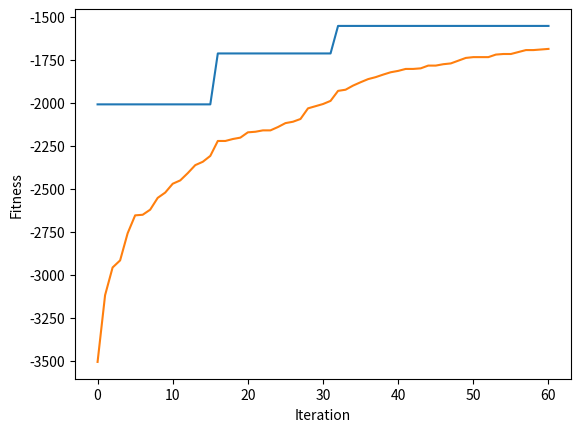

Recreate this plot in Python.
# 答案 x = [ [0, 8, 6, 2, 5, 0],
#            [0, 7, 1, 4, 3, 0],
#            [0, 9, 10, 16, 14, 0],
#            [0, 12, 11, 15, 13, 0]
# 最佳解 y = 1552

import numpy as np
import math


# ==== 參數設定(與問題相關) ====

NUM_CITY = 16            # 城市個數    # ==== Step 1-1. 設定顧客(城市)個數 ====

# ==== Step 1-2. 設定16個顧客的位置和距離矩陣 ====

# ==== 設定16個顧客的位置 ====
location = [
[456, 320], # location 0 - the depot 
[228, 0], # location 1,
[912, 0], # location 2
[0, 80], # location 3 
[114, 80], # location 4
[570, 160], # location 5
[798, 160], # location 6
[342, 240], # location 7 
[684, 240], # location 8 
[570, 400], # location 9 
[912, 400], # location 10
[114, 480], # location 11 
[228, 480], # location 12 
[342, 560], # location 13 
[684, 560], # location 14 
[0, 640], # location 15 
[798, 640] # location 16
]

# ==== 設定距離矩陣dist ====
dist = [
[ 0, 548, 776, 696, 582, 274, 502, 194, 308, 194, 536, 502, 388, 354, 468, 776, 662 ], 
[ 548, 0, 684, 308, 194, 502, 730, 354, 696, 742, 1084, 594, 480, 674, 1016, 868, 1210 ], 
[ 776, 684, 0, 992, 878, 502, 274, 810, 468, 742, 400, 1278, 1164, 1130, 788, 1552, 754 ], 
[ 696, 308, 992, 0, 114, 650, 878, 502, 844, 890, 1232, 514, 628, 822, 1164, 560, 1358 ], 
[ 582, 194, 878, 114, 0, 536, 764, 388, 730, 776, 1118, 400, 514, 708, 1050, 674, 1244 ], 
[ 274, 502, 502, 650, 536, 0, 228, 308, 194, 240, 582, 776, 662, 628, 514, 1050, 708 ], 
[ 502, 730, 274, 878, 764, 228, 0, 536, 194, 468, 354, 1004, 890, 856, 514, 1278, 480 ], 
[ 194, 354, 810, 502, 388, 308, 536, 0, 342, 388, 730, 468, 354, 320, 662, 742, 856 ], 
[ 308, 696, 468, 844, 730, 194, 194, 342, 0, 274, 388, 810, 696, 662, 320, 1084, 514 ], 
[ 194, 742, 742, 890, 776, 240, 468, 388, 274, 0, 342, 536, 422, 388, 274, 810, 468 ], 
[ 536, 1084, 400, 1232, 1118, 582, 354, 730, 388, 342, 0, 878, 764, 730, 388, 1152, 354 ], 
[ 502, 594, 1278, 514, 400, 776, 1004, 468, 810, 536, 878, 0, 114, 308, 650, 274, 844 ], 
[ 388, 480, 1164, 628, 514, 662, 890, 354, 696, 422, 764, 114, 0, 194, 536, 388, 730 ], 
[ 354, 674, 1130, 822, 708, 628, 856, 320, 662, 388, 730, 308, 194, 0, 342, 422, 536 ], 
[ 468, 1016, 788, 1164, 1050, 514, 514, 662, 320, 274, 388, 650, 536, 342, 0, 764, 194 ], 
[ 776, 868, 1552, 560, 674, 1050, 1278, 742, 1084, 810, 1152, 274, 388, 422, 764, 0, 798 ], 
[ 662, 1210, 754, 1358, 1244, 708, 480, 856, 514, 468, 354, 844, 730, 536, 194, 798, 0 ],
] 

NUM_VEHICLE = 4                        # ==== Step 1-3. 設定車輛個數 ====

# ==== 參數設定(與演算法相關) ====        # ==== Step 4. 調參數 ====

NUM_ITERATION = 60			# 世代數(迴圈數)

NUM_CHROME = 20				   # 染色體個數#
NUM_BIT = NUM_CITY				# 染色體長度    # ==== Step 1-4. 設定bit個數 ====

Pc = 0.5    					# 交配率 (代表共執行Pc*NUM_CHROME/2次交配)
Pm = 0.1   					# 突變率 (代表共要執行Pm*NUM_CHROME*NUM_BIT次突變)

NUM_PARENT = NUM_CHROME                         # 父母的個數
NUM_CROSSOVER = int(Pc * NUM_CHROME / 2)        # 交配的次數
NUM_CROSSOVER_2 = NUM_CROSSOVER*2               # 上數的兩倍
NUM_MUTATION = int(Pm * NUM_CHROME * NUM_BIT)   # 突變的次數

np.random.seed(0)          # 若要每次跑得都不一樣的結果，就把這行註解掉

# ==== 基因演算法會用到的函式 ==== 
def initPop():             # 初始化群體
    p1 = []
    p2 = []
    
    for i in range(NUM_CHROME) :
        # ==== Step 2-1. 產生1~16的隨機排列 ====
        a = list(np.random.permutation(range(1, NUM_CITY+1)))
        p1.append(a)    # Type code here
        
        # ==== Step 2-2. 產生 2 * NUM_VEHICLE 個(x,y) 隨機座標 ====
        p2.append([np.random.randint(0,900)for j in range(2*NUM_VEHICLE)])    # Type code here
        
    return p1, p2

def fitFunc(x1, x2):       # 適應度函數    # ==== Step 3. 改適應度函數 ====
    v_dist	= [0, 0, 0, 0]		#用以紀錄4輛車的路徑長
    pre_city	= [0, 0, 0, 0]		#用以紀錄4輛車的目前位置
    for i in range(NUM_BIT):
        j = np.argmin([math.hypot(location[x1[i]][0] - x2[2*k], location[x1[i]][1] - x2[2*k+1]) for k in range(NUM_VEHICLE)])
        v_dist[j] += dist[pre_city[j]][x1[i]]
        pre_city[j] = x1[i]
    
    for i in range(NUM_VEHICLE):
        v_dist[i] += dist[pre_city[i]][0]
    
    return -max(v_dist)           # 因為是最小化問題

def evaluatePop(p1, p2):        # 評估群體之適應度
    return [fitFunc(p1[i], p2[i]) for i in range(len(p1))]

def selection(p1, p2, p_fit):   # 用二元競爭式選擇法來挑父母
    a1 = []
    a2 = []

    for i in range(NUM_PARENT):
        [j, k] = np.random.choice(NUM_CHROME, 2, replace=False)  # 任選兩個index
        if p_fit[j] > p_fit[k] :                      # 擇優
            a1.append(p1[j].copy())
            a2.append(p2[j].copy())
        else:
            a1.append(p1[k].copy())
            a2.append(p2[k].copy())

    return a1, a2

def crossover_uniform(p1, p2):           # 用均勻交配來繁衍子代
    a1 = []
    a2 = []
    
    for i in range(NUM_CROSSOVER) :
        mask1 = np.random.randint(2, size=NUM_BIT)
        mask2 = np.random.randint(2, size=2*NUM_VEHICLE)
       
        [j, k] = np.random.choice(NUM_PARENT, 2, replace=False)  # 任選兩個index
        
        child1, child2 = p1[j].copy(), p1[k].copy()
        remain1, remain2 = list(p1[j].copy()), list(p1[k].copy())     # 存還沒被用掉的城市
       
        for m in range(NUM_BIT):
            if mask1[m] == 1 :
                remain2.remove(child1[m])   # 砍掉 remain2 中的值是 child1[m]
                remain1.remove(child2[m])   # 砍掉 remain1 中的值是 child2[m]
		
        t = 0
        for m in range(NUM_BIT):
            if mask1[m] == 0 :
                child1[m] = remain2[t]
                child2[m] = remain1[t]
                t += 1
        
        a1.append(child1)
        a1.append(child2)
        
        # === for p2 ===
        child3, child4 = p2[j].copy(), p2[k].copy()
       
        for m in range(2*NUM_VEHICLE):
            if mask2[m] == 1 :
                child3[m] = p2[k][m]
                child4[m] = p2[j][m]
        
        a2.append(child3)
        a2.append(child4)

    return a1, a2

def mutation(p1, p2):	           # 突變
    for _ in range(NUM_MUTATION) :
        row = np.random.randint(NUM_CROSSOVER_2)  # 任選一個染色體
        
        if np.random.randint(2) == 0 :
            [j, k] = np.random.choice(NUM_BIT, 2, replace=False)  # 任選兩個基因
      
            p1[row][j], p1[row][k] = p1[row][k], p1[row][j]       # 此染色體的兩基因互換
        else:
            j = np.random.randint(2*NUM_VEHICLE)  # 任選1個基因
            p2[row][j] = np.random.uniform(0, 900)

def sortChrome(a1, a2, a_fit):	    # a的根據a_fit由大排到小
    a_index = range(len(a1))                         # 產生 0, 1, 2, ..., |a|-1 的 list
    
    a_fit, a_index = zip(*sorted(zip(a_fit,a_index), reverse=True)) # a_index 根據 a_fit 的大小由大到小連動的排序
   
    return [a1[i] for i in a_index], [a2[i] for i in a_index], a_fit           # 根據 a_index 的次序來回傳 a，並把對應的 fit 回傳

def replace(p1, p2, p_fit, a1, a2, a_fit):            # 適者生存
    b1 = np.concatenate((p1,a1), axis=0)               # 把本代 p 和子代 a 合併成 b
    b2 = np.concatenate((p2,a2), axis=0)               # 把本代 p 和子代 a 合併成 b
    b_fit = p_fit + a_fit                           # 把上述兩代的 fitness 合併成 b_fit
    
    b1, b2, b_fit = sortChrome(b1, b2, b_fit)                 # b 和 b_fit 連動的排序
    
    return b1[:NUM_CHROME], b2[:NUM_CHROME], list(b_fit[:NUM_CHROME]) # 回傳 NUM_CHROME 個為新的一個世代


# ==== 主程式 ====

pop1, pop2 = initPop()             # 初始化 pop
pop_fit = evaluatePop(pop1, pop2)  # 算 pop 的 fit

best_outputs = []                           # 用此變數來紀錄每一個迴圈的最佳解 (new)
best_outputs.append(np.max(pop_fit))        # 存下初始群體的最佳解

mean_outputs = []                           # 用此變數來紀錄每一個迴圈的平均解 (new)
mean_outputs.append(np.average(pop_fit))        # 存下初始群體的最佳解

for i in range(NUM_ITERATION) :
    parent1, parent2 = selection(pop1, pop2, pop_fit)            # 挑父母
    offspring1, offspring2 = crossover_uniform(parent1, parent2)       # 均勻交配
    mutation(offspring1, offspring2)                            # 突變
    offspring_fit = evaluatePop(offspring1, offspring2)      # 算子代的 fit
    pop1, pop2, pop_fit = replace(pop1, pop2, pop_fit, offspring1, offspring2, offspring_fit)    # 取代

    best_outputs.append(np.max(pop_fit))        # 存下這次的最佳解
    mean_outputs.append(np.average(pop_fit))    # 存下這次的平均解

    if i != NUM_ITERATION-1 :
        print('iteration %d: y = %d'	%(i, -pop_fit[0]))     # fit 改負的
    else:
        print('iteration %d: x1 = %s, x2 = %s, y = %d'	%(i, pop1[0], pop2[0], -pop_fit[0]))     # fit 改負的

# 畫圖
import matplotlib.pyplot
matplotlib.pyplot.plot(best_outputs)
matplotlib.pyplot.plot(mean_outputs)
matplotlib.pyplot.xlabel("Iteration")
matplotlib.pyplot.ylabel("Fitness")
matplotlib.pyplot.show()

